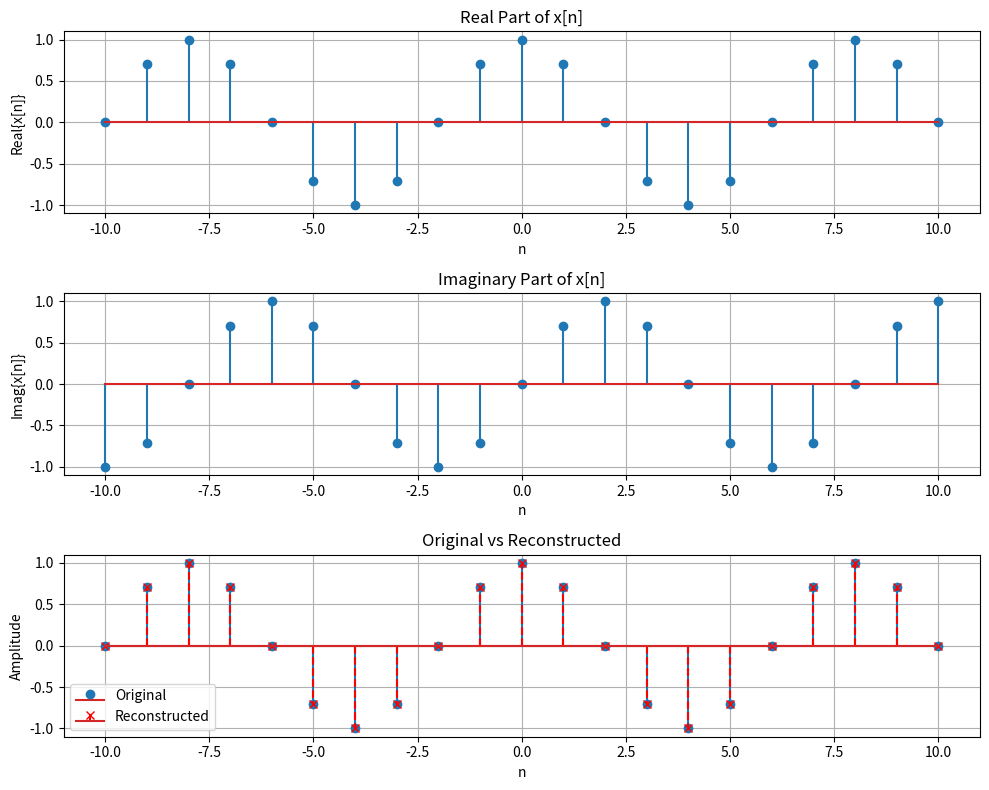

The script that saved this image:
import numpy as np
import matplotlib.pyplot as plt

n = np.arange(-10, 11)
x = np.exp(1j * np.pi / 4 * n)
x_real = np.real(x)
x_imag = np.imag(x)
x_reconstructed = x_real + 1j * x_imag

plt.figure(figsize=(10, 8))

plt.subplot(3, 1, 1)
plt.stem(n, x_real)
plt.xlabel('n')
plt.ylabel('Real{x[n]}')
plt.title('Real Part of x[n]')
plt.grid()

plt.subplot(3, 1, 2)
plt.stem(n, x_imag)
plt.xlabel('n')
plt.ylabel('Imag{x[n]}')
plt.title('Imaginary Part of x[n]')
plt.grid()

plt.subplot(3, 1, 3)
plt.stem(n, np.real(x), label='Original')
plt.stem(n, np.real(x_reconstructed), markerfmt='rx',
         linefmt='r--', label='Reconstructed')
plt.xlabel('n')
plt.ylabel('Amplitude')
plt.title('Original vs Reconstructed')
plt.legend()
plt.grid()

plt.tight_layout()
plt.show()
